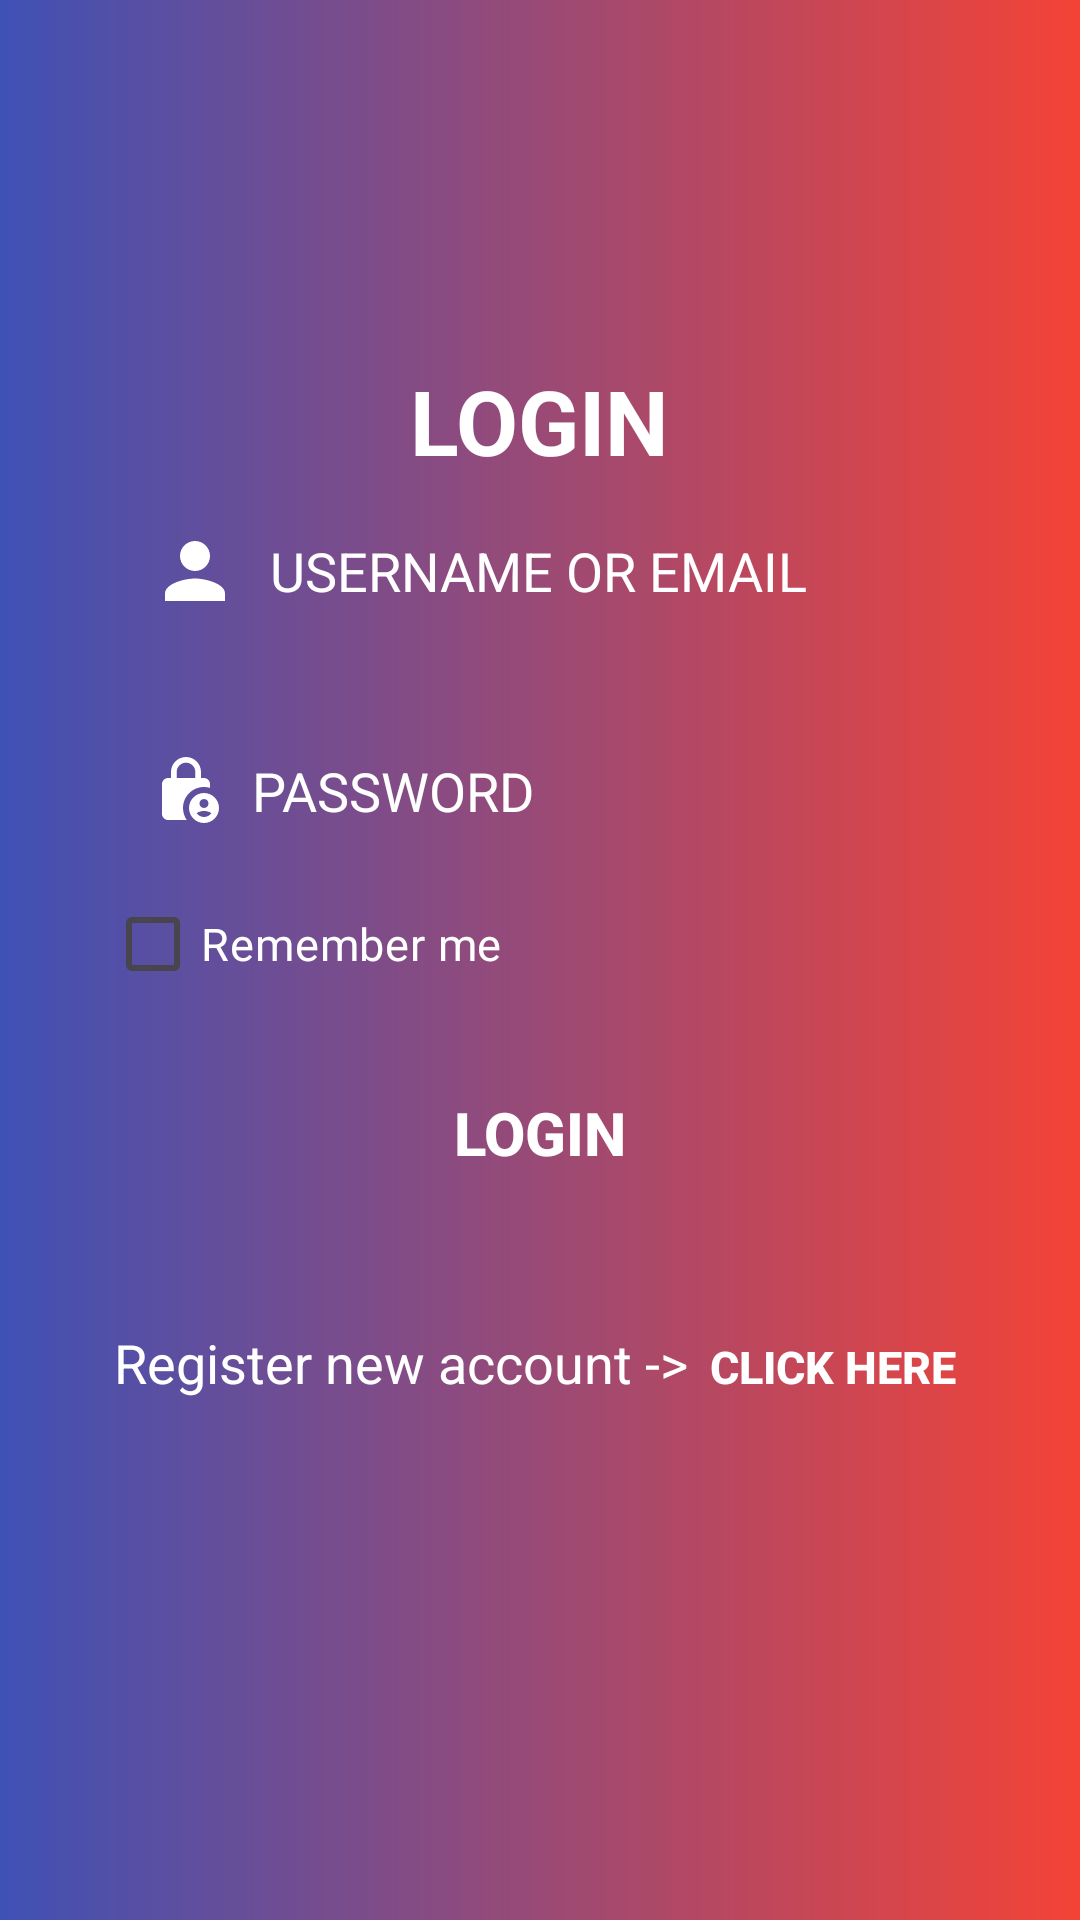

The Android layout XML behind this screen, and the referenced resources:
<!-- AndroidManifest.xml: application theme Theme.BaiDuThiAss -->
<!-- res/layout/login.xml -->
<?xml version="1.0" encoding="utf-8"?>
<RelativeLayout xmlns:android="http://schemas.android.com/apk/res/android"
    xmlns:app="http://schemas.android.com/apk/res-auto"
    xmlns:tools="http://schemas.android.com/tools"
    android:id="@+id/loginLayout"
    android:layout_width="match_parent"
    android:layout_height="match_parent"
    android:background="@drawable/background_sign_up_in"
    tools:context=".Login">

    <TextView
        android:id="@+id/tvTitle"
        android:layout_width="wrap_content"
        android:layout_height="wrap_content"
        android:layout_centerHorizontal="true"
        android:layout_marginTop="120dp"
        android:text="LOGIN"
        android:textColor="@android:color/white"
        android:textSize="30sp"
        android:textStyle="bold" />

    <LinearLayout
        android:layout_width="match_parent"
        android:layout_height="wrap_content"
        android:layout_centerInParent="true"
        android:layout_marginLeft="20dp"
        android:layout_marginRight="20dp"
        android:gravity="center_horizontal"
        android:orientation="vertical"
        android:padding="15dp">

        <EditText
            android:id="@+id/EditText_username"
            android:layout_width="match_parent"
            android:layout_height="wrap_content"
            android:background="@drawable/login_background"
            android:drawableLeft="@drawable/person"
            android:drawablePadding="10dp"
            android:hint="USERNAME OR EMAIL"
            android:padding="15dp"
            android:textColor="@android:color/white"
            android:textColorHint="@color/white" />

        <EditText
            android:id="@+id/EditText_password"
            android:layout_width="match_parent"
            android:layout_height="wrap_content"
            android:layout_marginTop="16dp"
            android:background="@drawable/login_background"
            android:drawableLeft="@drawable/lock"
            android:drawablePadding="10dp"
            android:hint="PASSWORD"
            android:inputType="textPassword"
            android:padding="15dp"
            android:textColor="@android:color/white"
            android:textColorHint="@color/white" />

            <CheckBox
                android:id="@+id/checkbox_remember"
                android:layout_width="match_parent"
                android:layout_height="wrap_content"
                android:text="Remember me"
                android:textColor="@android:color/white"
                android:textSize="15sp" />

        <Button
            android:id="@+id/btn_login_login"
            android:layout_width="wrap_content"
            android:layout_height="wrap_content"
            android:layout_marginTop="15dp"
            android:background="@drawable/login_background"
            android:text="LOGIN"
            android:textColor="@android:color/white"
            android:textSize="20sp"
            android:textStyle="bold"
            app:backgroundTint="@null" />

        <LinearLayout
            android:layout_width="wrap_content"
            android:layout_height="wrap_content"
            android:orientation="horizontal"
            android:layout_marginTop="30dp"
            android:layout_gravity="center">

            <TextView
                android:id="@+id/tvRegister"
                android:layout_width="wrap_content"
                android:layout_height="wrap_content"
                android:text="Register new account -> "
                android:textColor="@android:color/white"
                android:textSize="18sp" />

            <Button
                android:id="@+id/btnTextView_register"
                android:layout_width="wrap_content"
                android:layout_height="wrap_content"
                android:background="@drawable/login_background"
                android:text="Click here"
                android:textColor="@color/white"
                android:textSize="15sp"
                android:textStyle="bold"
                app:backgroundTint="@null" />
        </LinearLayout>

    </LinearLayout>
</RelativeLayout>
<!-- resources referenced by this layout -->
<resources>
  <!-- drawable background_sign_up_in (drawable) -->
  <?xml version="1.0" encoding="utf-8"?>
  <shape xmlns:android="http://schemas.android.com/apk/res/android">
      <gradient android:startColor="#3F51B5"
          android:endColor="#F44336"/>
  </shape>
  <!-- drawable lock (drawable) -->
  <vector xmlns:android="http://schemas.android.com/apk/res/android"
      android:width="24dp"
      android:height="24dp"
      android:tint="#FFFFFF"
      android:viewportWidth="24"
      android:viewportHeight="24">
  
      <path
          android:fillColor="@android:color/white"
          android:pathData="M18,11c0.7,0 1.37,0.1 2,0.29V10c0,-1.1 -0.9,-2 -2,-2h-1V6c0,-2.76 -2.24,-5 -5,-5S7,3.24 7,6v2H6c-1.1,0 -2,0.9 -2,2v10c0,1.1 0.9,2 2,2h6.26C11.47,20.87 11,19.49 11,18C11,14.13 14.13,11 18,11zM8.9,6c0,-1.71 1.39,-3.1 3.1,-3.1s3.1,1.39 3.1,3.1v2H8.9V6z" />
  
      <path
          android:fillColor="@android:color/white"
          android:pathData="M18,13c-2.76,0 -5,2.24 -5,5s2.24,5 5,5s5,-2.24 5,-5S20.76,13 18,13zM18,15c0.83,0 1.5,0.67 1.5,1.5S18.83,18 18,18s-1.5,-0.67 -1.5,-1.5S17.17,15 18,15zM18,21c-1.03,0 -1.94,-0.52 -2.48,-1.32C16.25,19.26 17.09,19 18,19s1.75,0.26 2.48,0.68C19.94,20.48 19.03,21 18,21z" />
  
  </vector>
  <!-- drawable person (drawable) -->
  <vector xmlns:android="http://schemas.android.com/apk/res/android"
      android:width="30dp"
      android:height="30dp"
      android:tint="#FFFFFF"
      android:viewportWidth="24"
      android:viewportHeight="24">
  
      <path
          android:fillColor="#000000"
          android:pathData="M12,12c2.21,0 4,-1.79 4,-4s-1.79,-4 -4,-4 -4,1.79 -4,4 1.79,4 4,4zM12,14c-2.67,0 -8,1.34 -8,4v2h16v-2c0,-2.66 -5.33,-4 -8,-4z" />
  
  </vector>
  <style name="Theme.BaiDuThiAss" parent="Base.Theme.BaiDuThiAss" />
  <style name="Base.Theme.BaiDuThiAss" parent="Theme.Material3.DayNight.NoActionBar">
          
          
      </style>
  <!-- not gathered from this repository: default colours our renderer supplied (Android Studio template values) -->
  <color name="white">#FFFFFFFF</color>
</resources>
